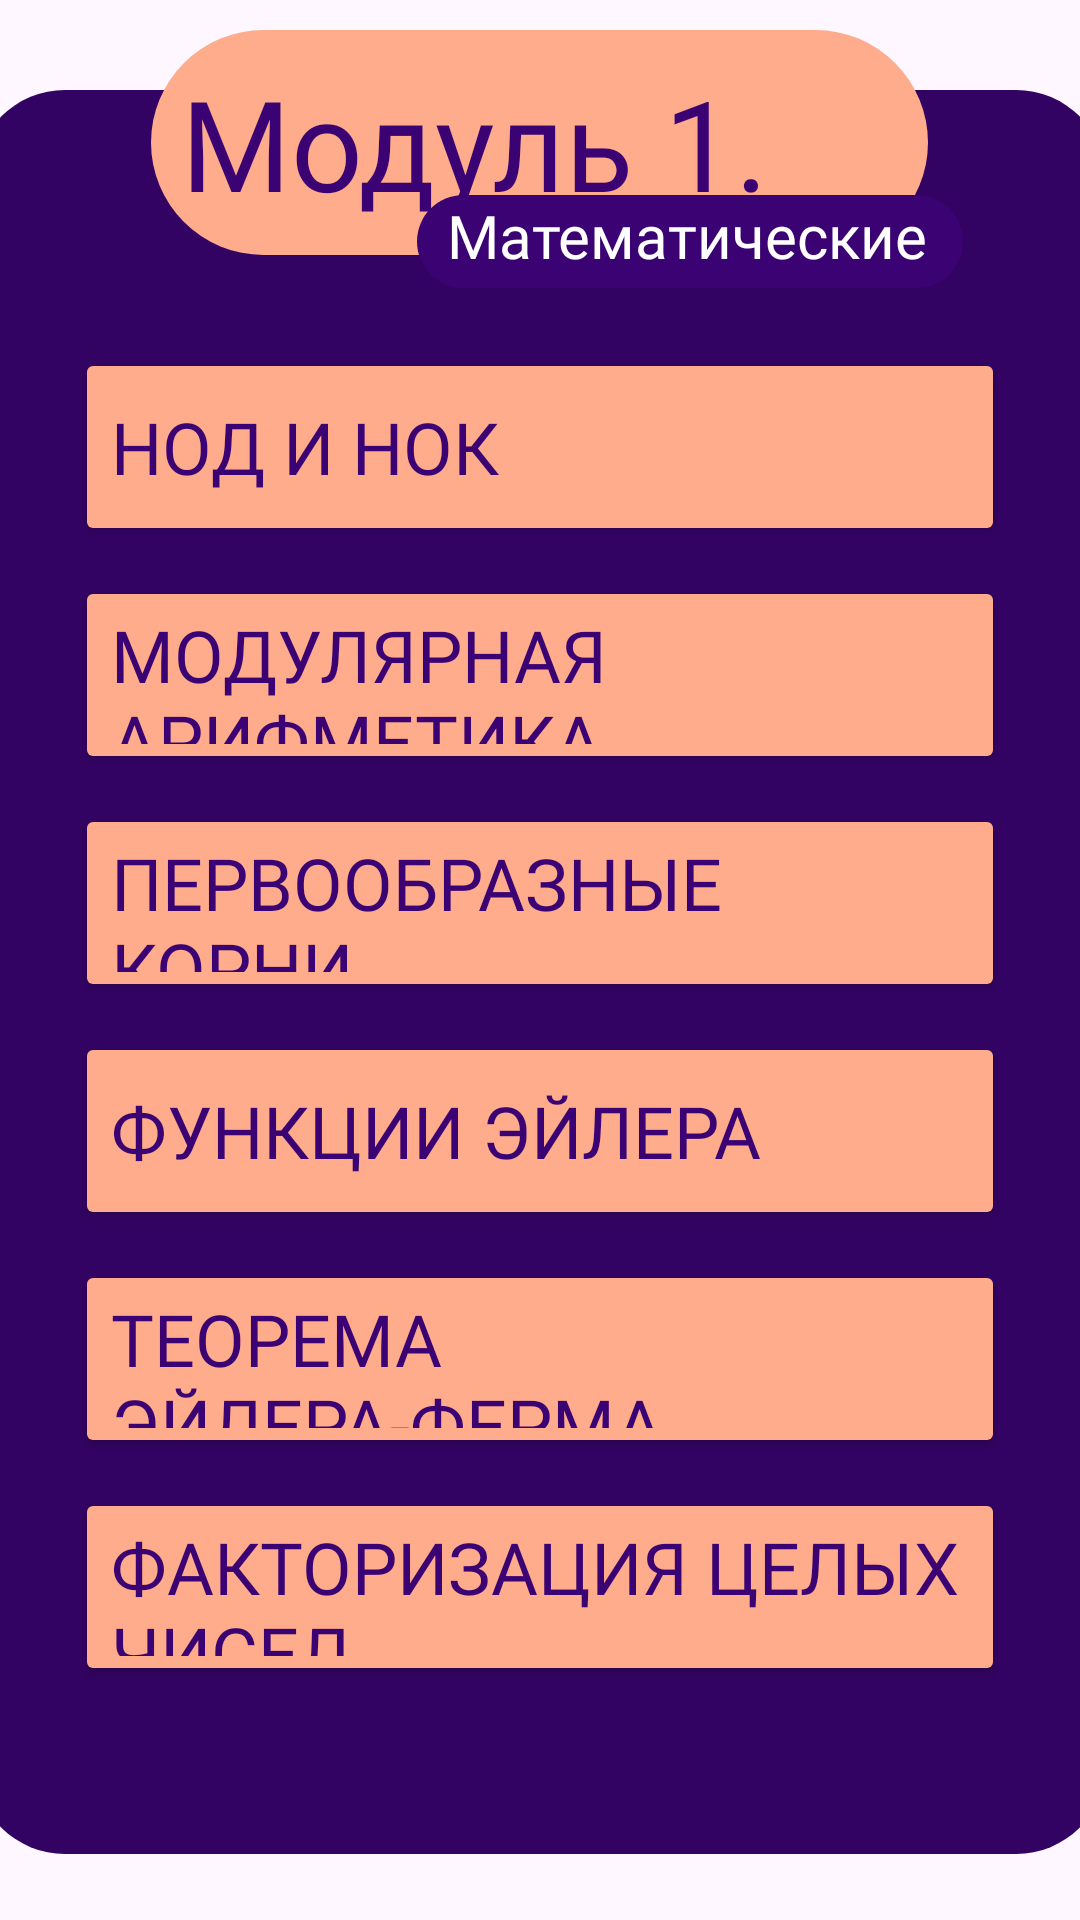

Here is an Android app screen rendered from its layout file. Give the layout XML and the strings, colors and styles it references.
<!-- AndroidManifest.xml: application theme Theme.Armadillo -->
<!-- res/layout/fragment_modul1_2.xml -->
<?xml version="1.0" encoding="utf-8"?>
<FrameLayout xmlns:android="http://schemas.android.com/apk/res/android"
    xmlns:tools="http://schemas.android.com/tools"
    android:layout_width="match_parent"
    android:layout_height="match_parent"
    tools:context=".Modul1_1Fragment">

    <LinearLayout
        android:id="@+id/linearLayout"
        android:layout_width="377dp"
        android:layout_height="588dp"
        android:layout_gravity="center_horizontal"
        android:background="@drawable/rounded_background"
        android:backgroundTint="@color/purple"
        android:gravity="center"
        android:orientation="vertical"
        android:translationY="30dp">

        <Button
            android:id="@+id/button_lectures1"
            android:layout_width="310dp"
            android:layout_height="66dp"
            android:layout_marginTop="30dp"
            android:backgroundTint="@color/peach"
            android:textColor="@color/violet"
            android:fontFamily="@font/alumnisans_regular"
            android:gravity="center_vertical|start"
            android:onClick="educationActivity"
            android:text="НОД и НОК"
            android:textSize="24sp" />
        <Button
            android:id="@+id/button_lectures2"
            android:layout_width="310dp"
            android:layout_height="66dp"
            android:layout_marginTop="10dp"
            android:backgroundTint="@color/peach"
            android:textColor="@color/violet"
            android:fontFamily="@font/alumnisans_regular"
            android:gravity="center_vertical|start"
            android:onClick="educationActivity"
            android:text="Модулярная арифметика"
            android:textSize="24sp" />
        <Button
            android:id="@+id/button_lectures3"
            android:layout_width="310dp"
            android:layout_height="66dp"
            android:layout_marginTop="10dp"
            android:backgroundTint="@color/peach"
            android:textColor="@color/violet"
            android:fontFamily="@font/alumnisans_regular"
            android:gravity="center_vertical|start"
            android:onClick="educationActivity"
            android:text="Первообразные корни"
            android:textSize="24sp" />
        <Button
            android:id="@+id/button_lectures4"
            android:layout_width="310dp"
            android:layout_height="66dp"
            android:layout_marginTop="10dp"
            android:backgroundTint="@color/peach"
            android:textColor="@color/violet"
            android:fontFamily="@font/alumnisans_regular"
            android:gravity="center_vertical|start"
            android:onClick="educationActivity"
            android:text="Функции Эйлера"
            android:textSize="24sp" />
        <Button
            android:id="@+id/button_lectures5"
            android:layout_width="310dp"
            android:layout_height="66dp"
            android:layout_marginTop="10dp"
            android:backgroundTint="@color/peach"
            android:textColor="@color/violet"
            android:fontFamily="@font/alumnisans_regular"
            android:gravity="center_vertical|start"
            android:onClick="educationActivity"
            android:text="Теорема Эйлера-Ферма"
            android:textSize="24sp" />

        <Button
            android:id="@+id/button_lectures6"
            android:layout_width="310dp"
            android:layout_height="66dp"
            android:layout_marginTop="10dp"
            android:backgroundTint="@color/peach"
            android:textColor="@color/violet"
            android:fontFamily="@font/alumnisans_regular"
            android:gravity="center_vertical|start"
            android:onClick="educationActivity"
            android:text="Факторизация целых чисел"
            android:textSize="24sp" />
    </LinearLayout>

    <TextView

        android:id="@+id/textView2"
        android:layout_width="259dp"
        android:layout_height="75dp"
        android:layout_gravity="center_horizontal"
        android:background="@drawable/rounded_background_text"
        android:fontFamily="@font/blackberry_normal"
        android:gravity="center_vertical|start"
        android:paddingStart="10dp"
        android:text="@string/modul1"
        android:textAlignment="inherit"
        android:textColor="@color/violet"
        android:textSize="42sp"
        android:translationY="10dp"
        tools:ignore="RtlSymmetry" />

    <TextView
        android:id="@+id/textView3"
        android:layout_width="182dp"
        android:layout_height="31dp"
        android:layout_gravity="center_horizontal"
        android:layout_marginEnd="20dp"
        android:background="@drawable/rounded_background_text"
        android:backgroundTint="@color/violet"
        android:fontFamily="@font/alumnisans_regular"
        android:paddingStart="10dp"
        android:text="@string/advanced_mathematical_information_cap"
        android:textColor="@color/white"
        android:textSize="20sp"
        android:translationX="70dp"
        android:translationY="65dp"
        tools:ignore="RtlSymmetry" />

</FrameLayout>
<!-- resources referenced by this layout -->
<resources>
  <color name="peach">#FFAC8C</color>
  <color name="purple">#330363</color>
  <color name="violet">#3B0273</color>
  <color name="white">#FFFFFFFF</color>
  <!-- drawable rounded_background (drawable) -->
  <?xml version="1.0" encoding="utf-8"?>
  
  <shape xmlns:android="http://schemas.android.com/apk/res/android">
      <corners android:radius="30dp" />
      <solid android:color="@color/peach" />
  </shape>
  <!-- drawable rounded_background_text (drawable) -->
  <?xml version="1.0" encoding="utf-8"?>
  
  <shape xmlns:android="http://schemas.android.com/apk/res/android">
      <corners android:radius="230dp" />
      <solid android:color="@color/peach" />
  </shape>
  <string name="advanced_mathematical_information_cap"> Математические сведения</string>
  <string name="modul1">Модуль 1.</string>
  <style name="Theme.Armadillo" parent="Base.Theme.Armadillo" />
  <style name="Base.Theme.Armadillo" parent="Theme.Material3.DayNight.NoActionBar">
          
          
      </style>
</resources>
